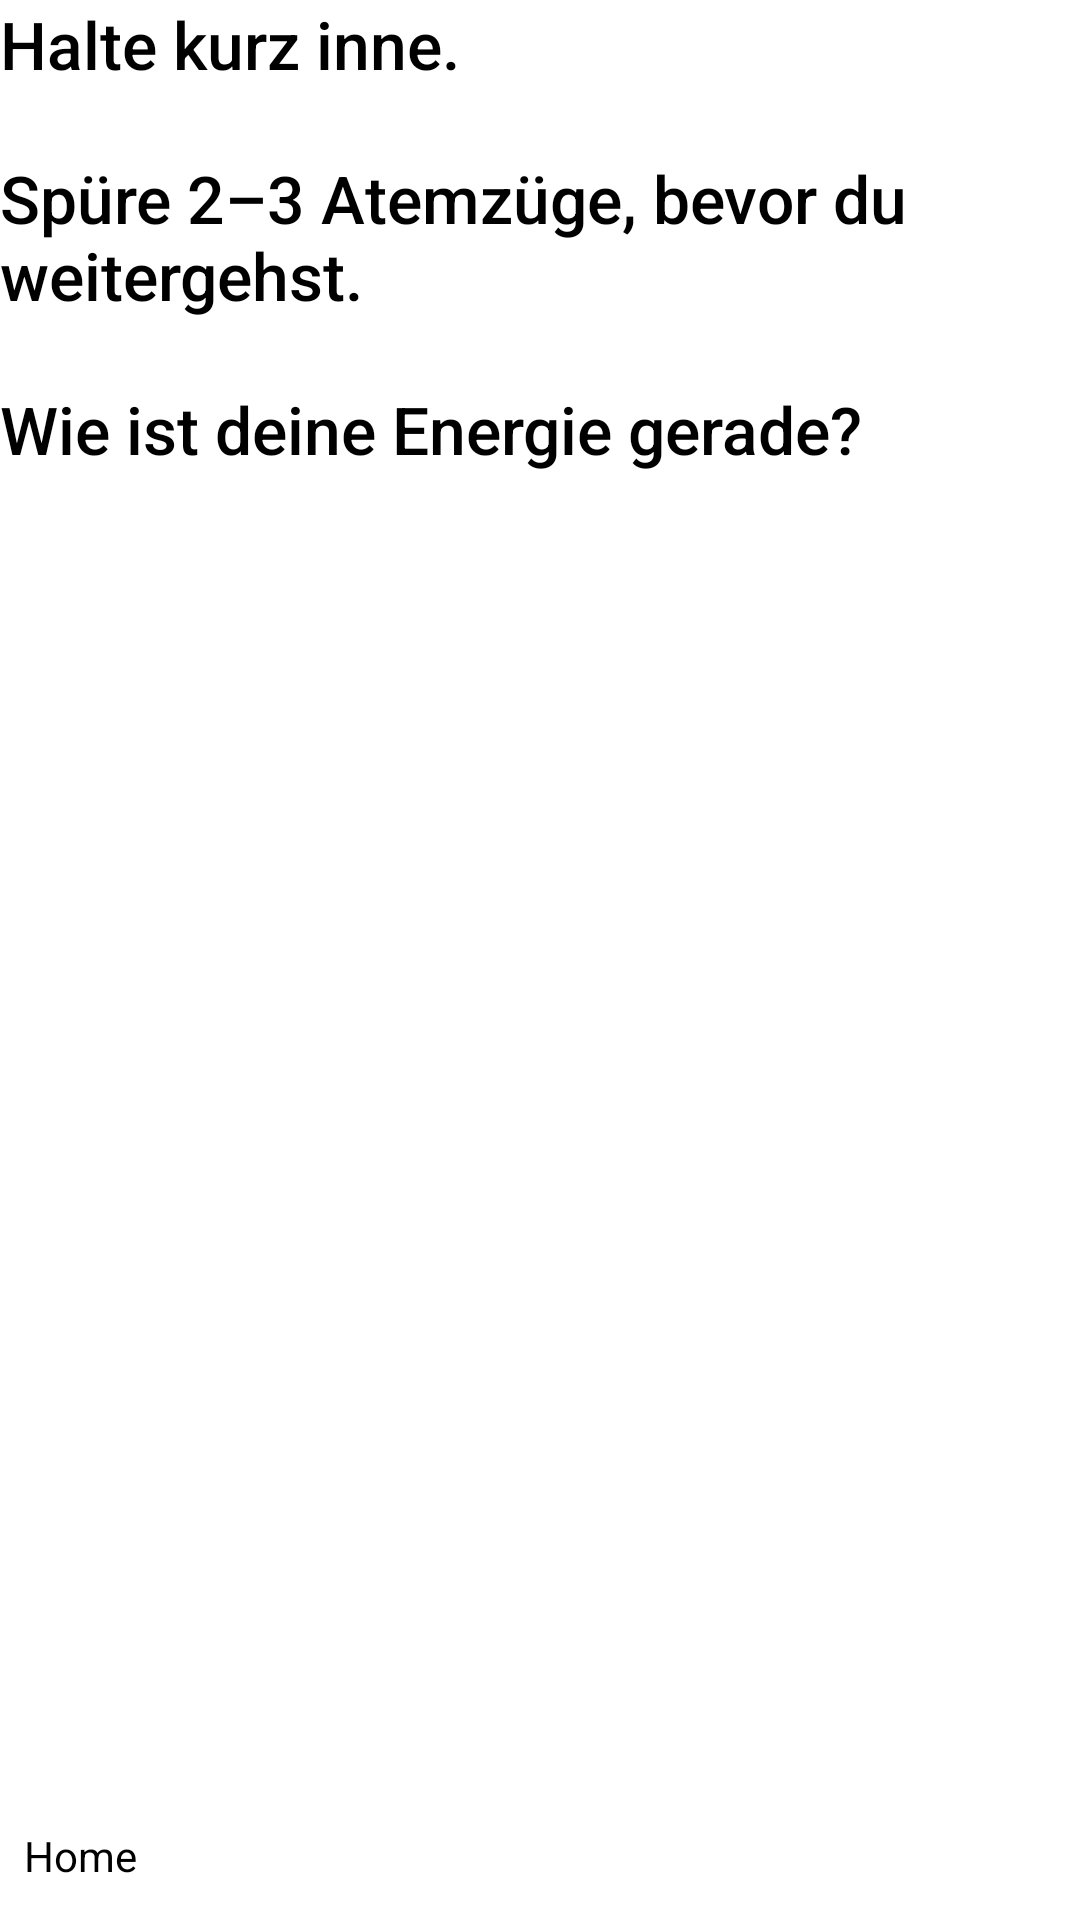

Here is an Android app screen rendered from its layout file. Give the layout XML and the strings, colors and styles it references.
<!-- AndroidManifest.xml: application theme Theme.BodhisattvaFriend -->
<!-- res/layout/view_check_pause.xml -->
<?xml version="1.0" encoding="utf-8"?>
<LinearLayout xmlns:android="http://schemas.android.com/apk/res/android"
    android:layout_width="match_parent"
    android:layout_height="match_parent"
    android:orientation="vertical"
    android:id="@+id/layout_qc_pause"
    >
    <TextView
        android:id="@+id/text_qc_pause"
        android:layout_width="match_parent"
        android:layout_height="wrap_content"
        android:text="@string/pause_guide"
        style="@style/BigText" />


    <Space
        android:layout_width="match_parent"
        android:layout_height="0dp"
        android:layout_weight="1"
        />
    
    <TextView
        android:id="@+id/text_qc_go_home"
        style="@style/TextLinkButton"
        android:layout_width="wrap_content"
        android:layout_height="wrap_content"
        android:layout_marginTop="24dp"
        android:gravity="center"
        android:text="@string/home" />
</LinearLayout>
<!-- resources referenced by this layout -->
<resources>
  <string name="home">Home</string>
  <string name="pause_guide">Halte kurz inne.\n\nSpüre 2–3 Atemzüge, bevor du weitergehst. \n\nWie ist deine Energie gerade?</string>
  <style name="BigText" parent="Widget.AppCompat.Button">
          <item name="android:background">@android:color/transparent</item>
          <item name="android:textAlignment">textStart</item>
  
          <item name="android:textAllCaps">false</item>
          <item name="android:textSize">22sp</item>
          <item name="android:textColor">@android:color/black</item>
          <item name="android:gravity">center</item>
      </style>
  <style name="TextLinkButton" parent="MainTextButton">
          <item name="android:textSize">14sp</item>
          <item name="android:textColor">@android:color/black</item>
          
          <item name="android:background">@android:color/transparent</item>
      </style>
  <style name="Theme.BodhisattvaFriend" parent="Theme.MaterialComponents.Light.NoActionBar">
          
          <item name="android:windowBackground">@android:color/white</item>
          <item name="android:colorBackground">@android:color/white</item>
  
          
          <item name="android:textColor">@android:color/black</item>
  
          
          <item name="colorPrimary">@android:color/black</item>
          <item name="colorOnPrimary">@android:color/white</item>
          <item name="colorSurface">@android:color/white</item>
          <item name="colorOnSurface">@android:color/black</item>
  
          
          <item name="android:forceDarkAllowed">false</item>
      </style>
  <style name="MainTextButton">
          
          <item name="android:textSize">24sp</item>
          <item name="android:textColor">@android:color/black</item>
          <item name="android:textAlignment">center</item>
  
          
          <item name="android:paddingTop">12dp</item>
          <item name="android:paddingBottom">12dp</item>
          <item name="android:paddingLeft">8dp</item>
          <item name="android:paddingRight">8dp</item>
  
          
          <item name="android:clickable">true</item>
          <item name="android:focusable">true</item>
  
          
          <item name="android:foreground">?attr/selectableItemBackgroundBorderless</item>
      </style>
</resources>
